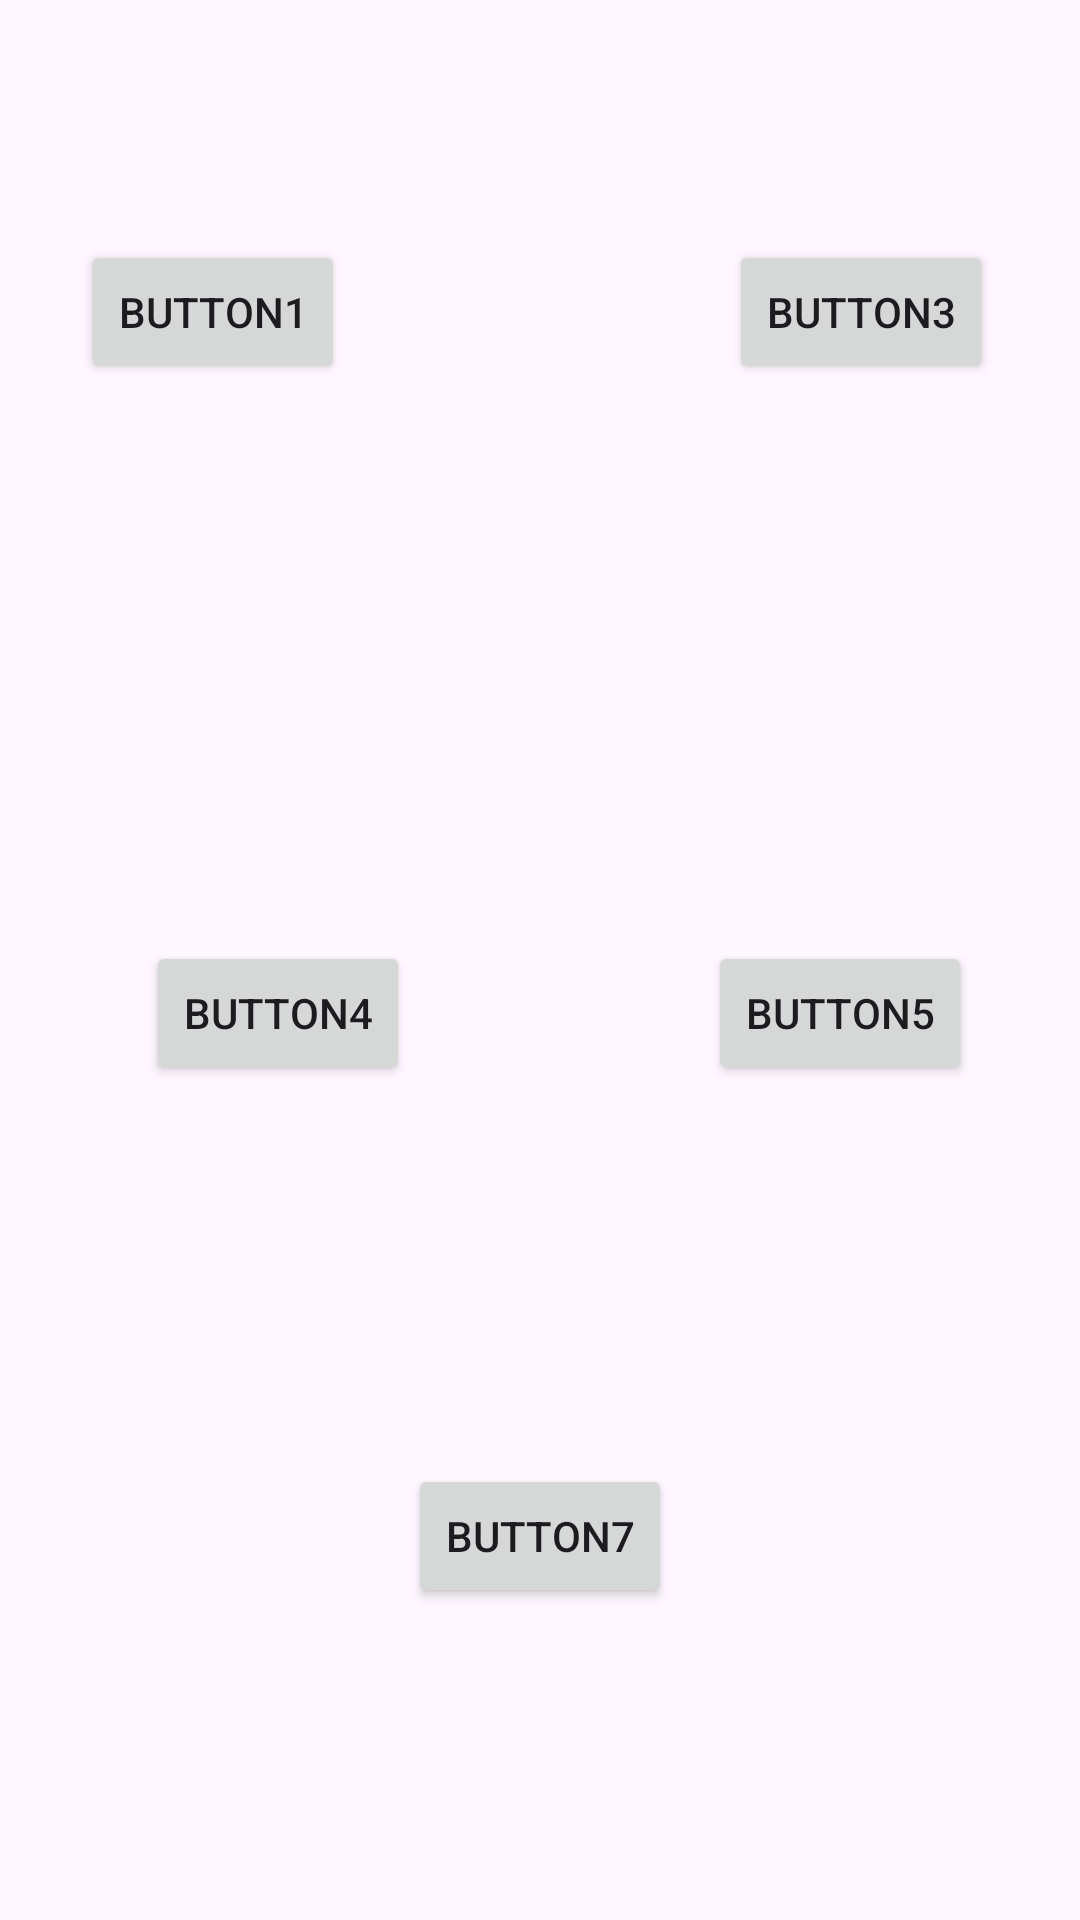

Here is an Android app screen rendered from its layout file. Give the layout XML and the strings, colors and styles it references.
<!-- AndroidManifest.xml: application theme Theme.Laba211 -->
<!-- res/layout/activity_main2.xml -->
<?xml version="1.0" encoding="utf-8"?>
<androidx.constraintlayout.widget.ConstraintLayout xmlns:android="http://schemas.android.com/apk/res/android"
    xmlns:app="http://schemas.android.com/apk/res-auto"
    xmlns:tools="http://schemas.android.com/tools"
    android:layout_width="match_parent"
    android:layout_height="match_parent"
    tools:context=".MainActivity2">

    <Button
        android:id="@+id/button"
        android:layout_width="wrap_content"
        android:layout_height="wrap_content"
        android:layout_marginStart="30dp"
        android:layout_marginTop="80dp"
        android:layout_marginEnd="20dp"
        android:text="Button1"
        app:layout_constraintEnd_toStartOf="@+id/button2"
        app:layout_constraintStart_toStartOf="parent"
        app:layout_constraintTop_toTopOf="parent" />

    <Button
        android:id="@+id/button2"
        android:layout_width="wrap_content"
        android:layout_height="wrap_content"
        android:layout_marginTop="80dp"
        android:layout_marginBottom="603dp"
        android:text="Button2"
        app:layout_constraintBottom_toBottomOf="parent"
        app:layout_constraintEnd_toStartOf="@+id/button3"
        app:layout_constraintStart_toEndOf="@+id/button"
        app:layout_constraintTop_toTopOf="parent"
        app:layout_constraintVertical_bias="0.0" />

    <Button
        android:id="@+id/button3"
        android:layout_width="wrap_content"
        android:layout_height="wrap_content"
        android:layout_marginStart="20dp"
        android:layout_marginTop="80dp"
        android:layout_marginEnd="32dp"
        android:text="Button3"
        app:layout_constraintEnd_toEndOf="parent"
        app:layout_constraintStart_toEndOf="@+id/button2"
        app:layout_constraintTop_toTopOf="parent" />

    <Button
        android:id="@+id/button10"
        android:layout_width="wrap_content"
        android:layout_height="wrap_content"
        android:layout_marginTop="456dp"
        android:layout_marginBottom="99dp"
        android:text="Button6"
        app:layout_constraintBottom_toBottomOf="parent"
        app:layout_constraintEnd_toStartOf="@+id/button11"
        app:layout_constraintHorizontal_bias="0.586"
        app:layout_constraintStart_toStartOf="parent"
        app:layout_constraintTop_toBottomOf="@+id/button"
        app:layout_constraintVertical_bias="0.0" />

    <Button
        android:id="@+id/button11"
        android:layout_width="wrap_content"
        android:layout_height="wrap_content"
        android:layout_marginTop="456dp"
        android:layout_marginBottom="99dp"
        android:text="Button7"
        app:layout_constraintBottom_toBottomOf="parent"
        app:layout_constraintEnd_toEndOf="parent"
        app:layout_constraintStart_toStartOf="parent"
        app:layout_constraintTop_toBottomOf="@+id/button2"
        app:layout_constraintVertical_bias="0.0" />

    <Button
        android:id="@+id/button12"
        android:layout_width="100dp"
        android:layout_height="50dp"
        android:layout_marginTop="456dp"
        android:layout_marginBottom="99dp"
        android:text="Button8"
        app:layout_constraintBottom_toBottomOf="parent"
        app:layout_constraintEnd_toEndOf="parent"
        app:layout_constraintHorizontal_bias="0.4"
        app:layout_constraintStart_toEndOf="@+id/button11"
        app:layout_constraintTop_toBottomOf="@+id/button3"
        app:layout_constraintVertical_bias="0.0" />

    <Button
        android:id="@+id/button13"
        android:layout_width="wrap_content"
        android:layout_height="wrap_content"
        android:text="Button4"
        app:layout_constraintBottom_toTopOf="@+id/button10"
        app:layout_constraintEnd_toEndOf="parent"
        app:layout_constraintHorizontal_bias="0.179"
        app:layout_constraintStart_toStartOf="parent"
        app:layout_constraintTop_toBottomOf="@+id/button"
        app:layout_constraintVertical_bias="0.455" />

    <Button
        android:id="@+id/button14"
        android:layout_width="wrap_content"
        android:layout_height="wrap_content"
        android:text="Button5"
        app:layout_constraintBottom_toTopOf="@+id/button12"
        app:layout_constraintEnd_toEndOf="parent"
        app:layout_constraintHorizontal_bias="0.868"
        app:layout_constraintStart_toStartOf="parent"
        app:layout_constraintTop_toBottomOf="@+id/button3"
        app:layout_constraintVertical_bias="0.455" />

</androidx.constraintlayout.widget.ConstraintLayout>
<!-- resources referenced by this layout -->
<resources>
  <style name="Theme.Laba211" parent="Base.Theme.Laba211" />
  <style name="Base.Theme.Laba211" parent="Theme.Material3.DayNight.NoActionBar">
          
          
      </style>
</resources>
